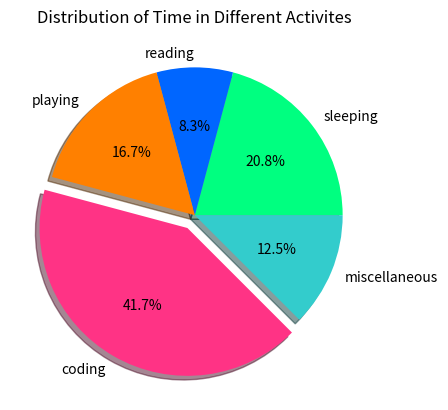

The script that saved this image:
from matplotlib import pyplot as plt

''' in this tutorial we will learn how to plot a pie chart and what all attributes it comes with!'''

# basic information regarding pie charts
'''
Pie Chart: a special chart that uses "pie slices" to show relative sizes of data.
So to learn pie charts, we will take an example of total number of hours we devote to our different activities during a day! 
'''

# slices means fractions of total number of hours/fraction of activity you do
slices = [5,2,4,10,3]
# list of activites to be used as labels on the pie chart
act = ['sleeping','reading','playing','coding','miscellaneous']
# col is a list a colours that we are going to pass
col = ['#00ff80','#0066ff','#ff8000','#ff3385','#33cccc']

plt.pie(slices,labels=act,colors=col,startangle=0,shadow=True,explode=(0,0,0,0.1,0),autopct='%1.1f%%')

# plt.legend()
plt.title("Distribution of Time in Different Activites")
plt.show()

''' 
Other attributes added are:-
startangle-> denotes the starting angle position of the pie chart
shadow -> gives us a shadow at the bottom and around the chart
explode -> means cuts-out the selected portion to make it more attractive
autopct-> adds percentage to the different fractions specified! 
'''

